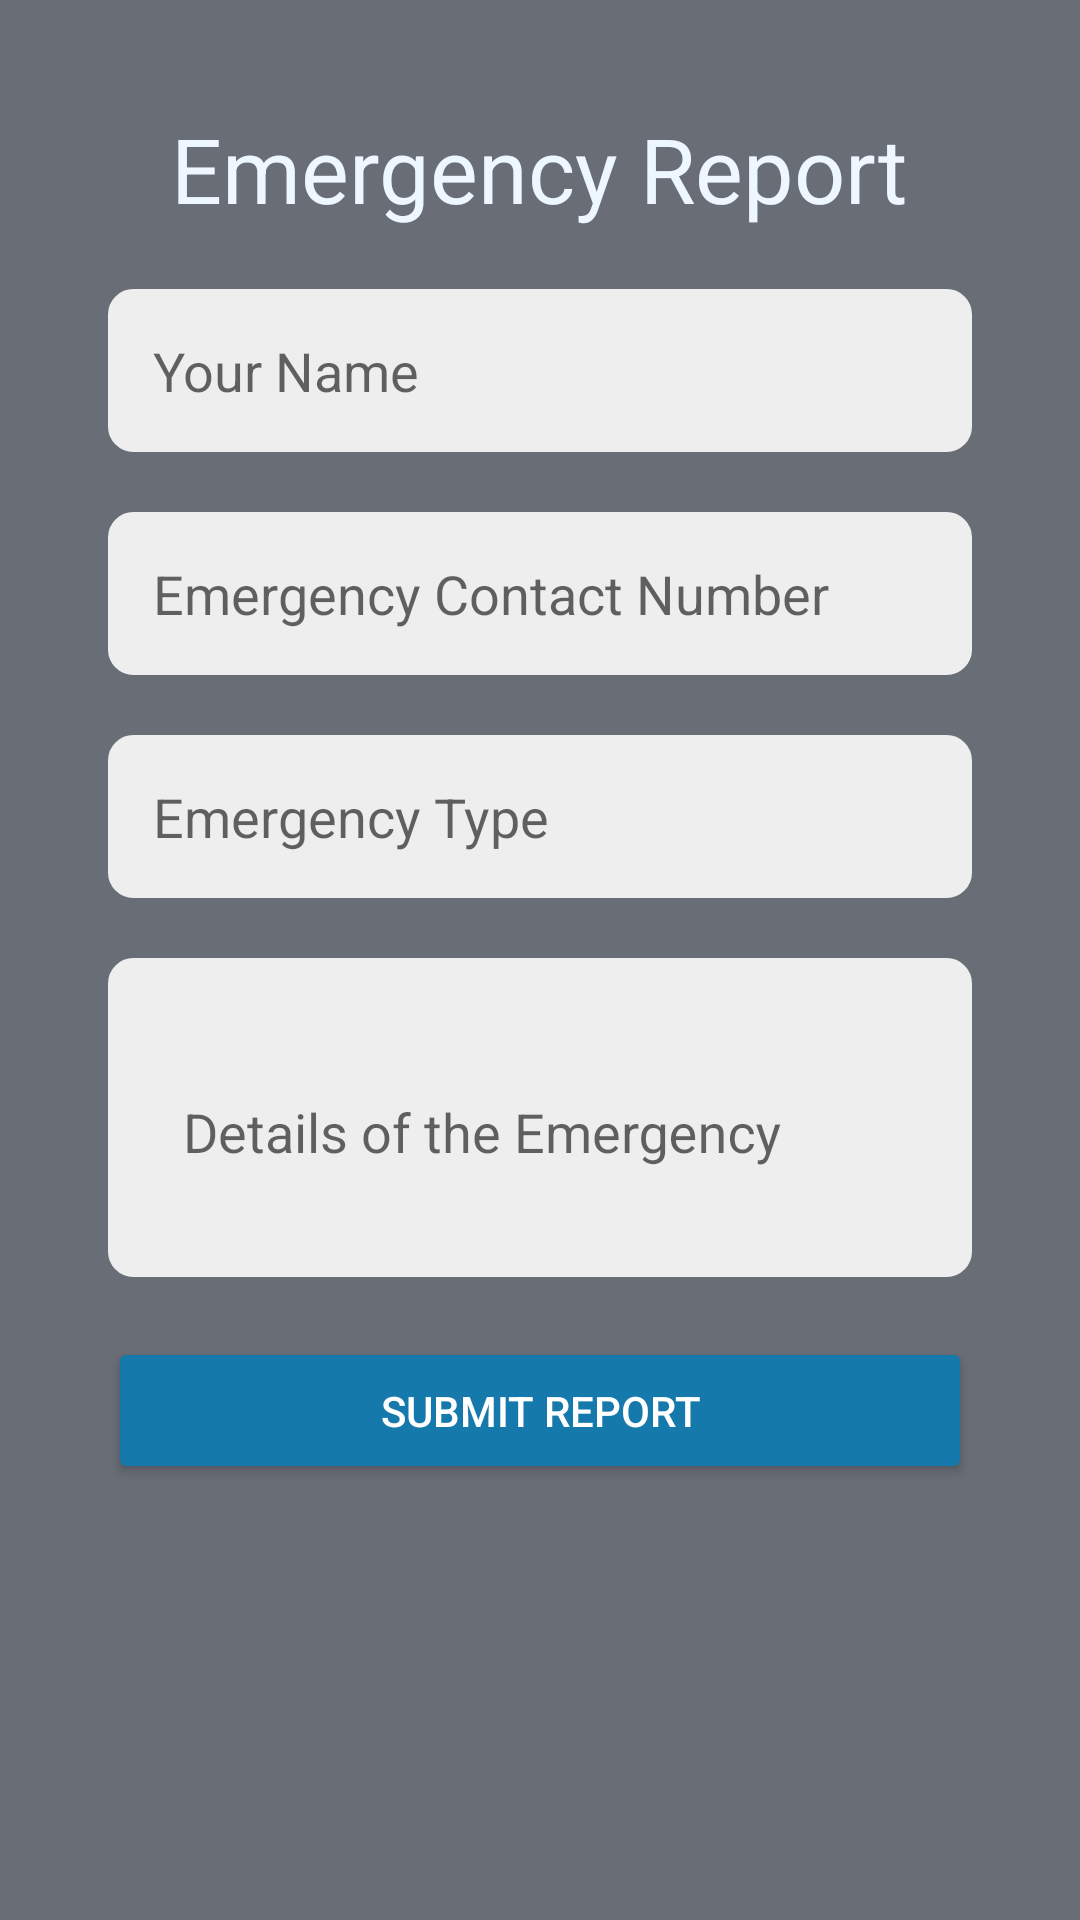

The Android layout XML behind this screen, and the referenced resources:
<!-- AndroidManifest.xml: application theme AppTheme -->
<!-- res/layout/emergency_report.xml -->
<?xml version="1.0" encoding="utf-8"?>
<RelativeLayout
    xmlns:android="http://schemas.android.com/apk/res/android"
    xmlns:tools="http://schemas.android.com/tools"
    android:layout_width="match_parent"
    android:layout_height="match_parent"
    tools:context=".Report"
    android:background="#686D76"
    android:padding="16dp">

    <TextView
        android:id="@+id/textViewTitle"
        android:layout_width="wrap_content"
        android:layout_height="wrap_content"
        android:text="Emergency Report"
        android:textSize="30sp"
        android:textColor="#EEF7FF"
        android:layout_marginTop="20dp"
        android:layout_centerHorizontal="true"/>

    <EditText
        android:id="@+id/editTextName"
        android:layout_width="match_parent"
        android:layout_height="wrap_content"
        android:hint="Your Name"
        android:backgroundTint="#EEEEEE"
        android:layout_marginTop="20dp"
        android:layout_below="@id/textViewTitle"
        android:layout_marginHorizontal="20dp"
        android:background="@drawable/edit_text_background"
        android:padding="15dp"/>


    <EditText
        android:id="@+id/editTextPhone"
        android:layout_width="match_parent"
        android:layout_height="wrap_content"
        android:hint="Emergency Contact Number"
        android:inputType="phone"
        android:backgroundTint="#EEEEEE"

        android:layout_marginTop="20dp"
        android:layout_below="@id/editTextName"
        android:layout_marginHorizontal="20dp"
        android:background="@drawable/edit_text_background"
        android:padding="15dp"/>

    <EditText
        android:id="@+id/editTextEmergencyType"
        android:layout_width="match_parent"
        android:layout_height="wrap_content"
        android:hint="Emergency Type"
        android:backgroundTint="#EEEEEE"

        android:inputType="text"
        android:layout_marginTop="20dp"
        android:layout_below="@id/editTextPhone"
        android:layout_marginHorizontal="20dp"
        android:background="@drawable/edit_text_background"
        android:padding="15dp"/>

    <com.google.android.material.textfield.TextInputLayout
        android:id="@+id/textInputLayoutDetails"
        android:layout_width="match_parent"
        android:layout_height="wrap_content"
        android:layout_marginTop="20dp"
        android:backgroundTint="#EEEEEE"

        android:layout_below="@id/editTextEmergencyType"
        android:layout_marginHorizontal="20dp"
        android:background="@drawable/edit_text_background"
        android:padding="15dp">

        <com.google.android.material.textfield.TextInputEditText
            android:id="@+id/editTextDetails"
            android:layout_width="match_parent"
            android:layout_height="wrap_content"
            android:backgroundTint="#EEEEEE"

            android:hint="Details of the Emergency"
            android:inputType="textMultiLine"
            android:minLines="2"
            android:background="@null"
        android:padding="10dp"/>
    </com.google.android.material.textfield.TextInputLayout>

    <Button
        android:id="@+id/buttonSubmit"
        android:layout_width="match_parent"
        android:layout_height="wrap_content"
        android:text="Submit Report"
        android:layout_marginTop="20dp"
        android:layout_centerHorizontal="true"
        android:backgroundTint="#1679AB"
        android:textColor="@color/white"
        android:layout_marginHorizontal="20dp"
        android:layout_below="@id/textInputLayoutDetails"
        android:padding="15dp"/>

</RelativeLayout>
<!-- resources referenced by this layout -->
<resources>
  <color name="white">#FFFFFFFF</color>
  <!-- drawable edit_text_background (drawable) -->
  <?xml version="1.0" encoding="utf-8"?>
  <shape xmlns:android="http://schemas.android.com/apk/res/android">
      <solid android:color="#FFFFFF"/> 
      <corners android:radius="8dp"/> 
      <stroke android:width="1dp" android:color="#CCCCCC"/> 
  </shape>
  <style name="AppTheme" parent="Theme.AppCompat.DayNight.NoActionBar">
          
          <item name="colorPrimary">@color/colorPrimary</item>
          <item name="colorPrimaryDark">@color/colorPrimaryDark</item>
          <item name="colorAccent">@color/colorAccent</item>
          
      </style>
  <color name="colorPrimary">#6200EE</color>
  <color name="colorPrimaryDark">#3700B3</color>
  <color name="colorAccent">#03DAC5</color>
</resources>
